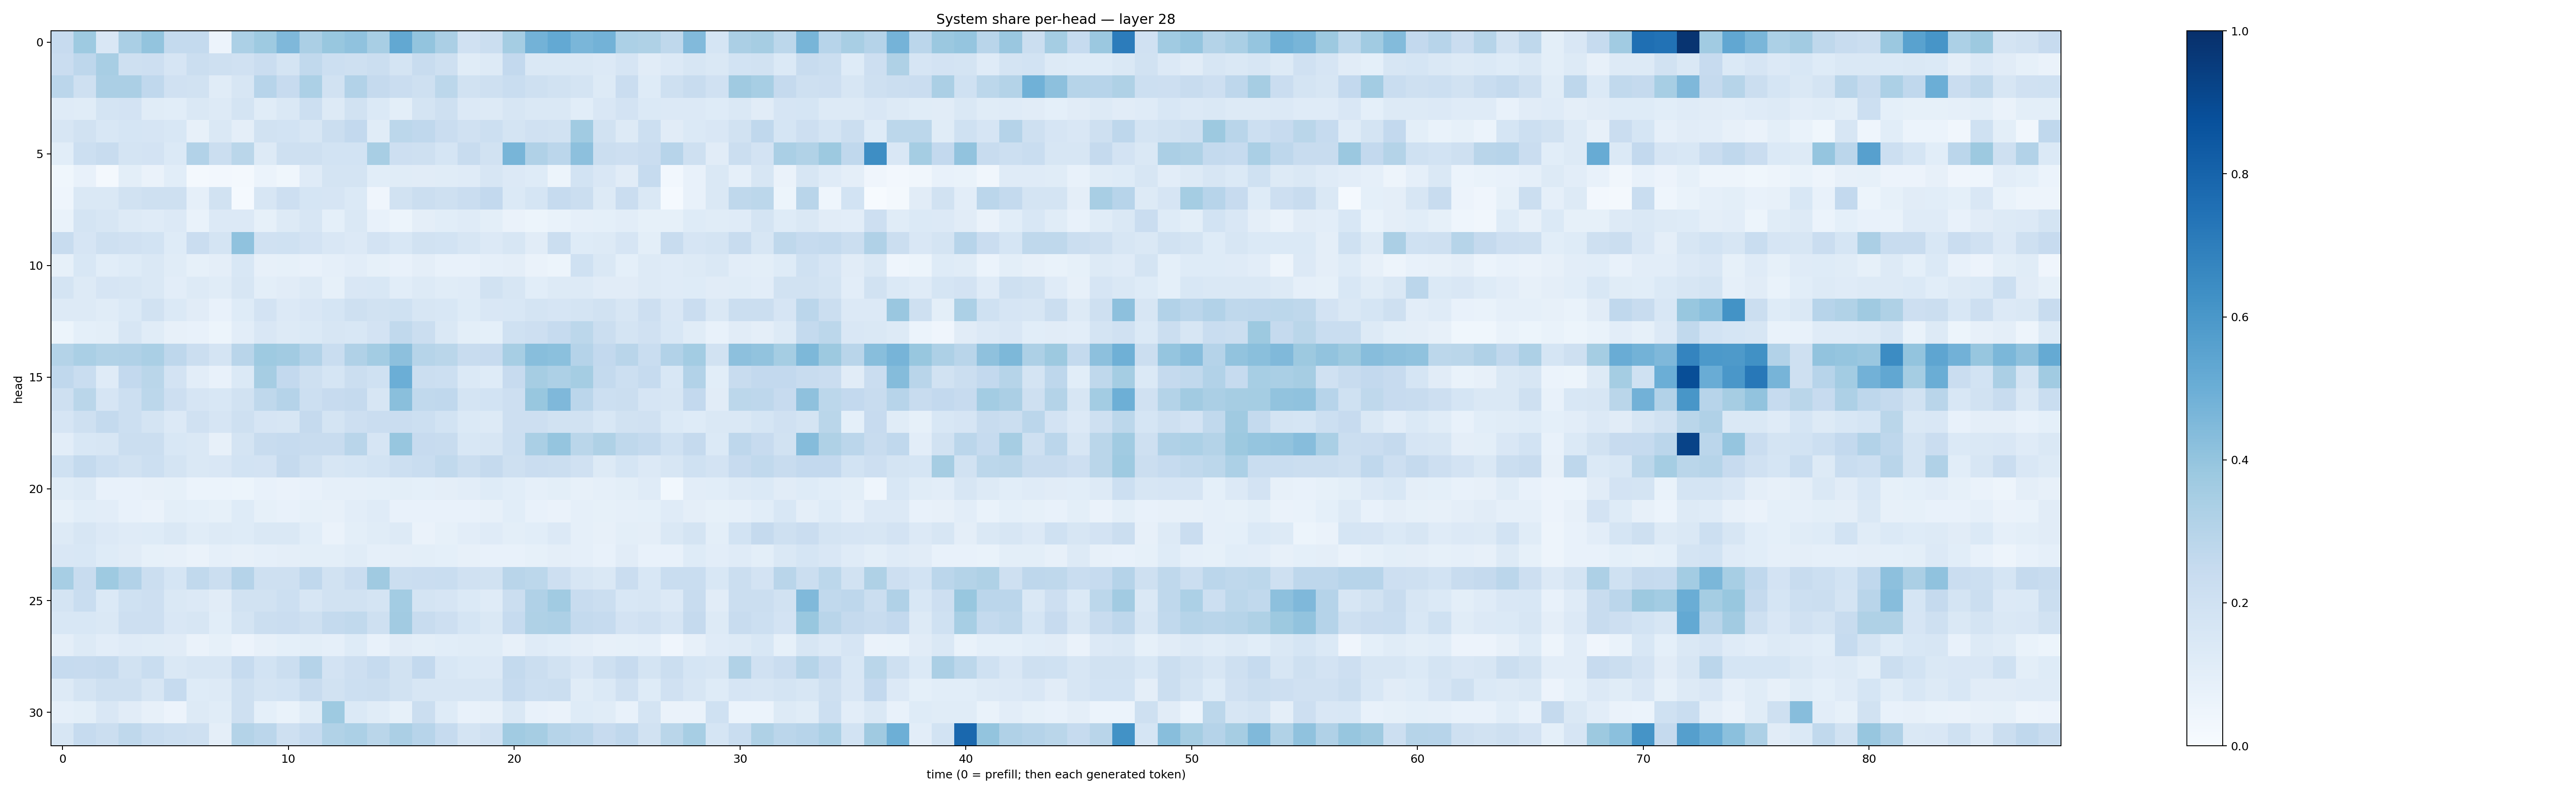

The file beside this chart, header and first rows:
0.24290702, 0.37360653, 0.15099481, 0.3394887, 0.40090486, 0.25427836, 0.25680247, 0.0551519, 0.32906717, 0.37170327, 0.45015866, 0.33553103, 0.38952112, 0.40874037, 0.34173813, 0.5273249, 0.39919287, 0.3359028, 0.19677977, 0.22154999, 0.3532961, 0.47914055, 0.5226883, 0.46272248
0.23, 0.2736, 0.3416, 0.2067, 0.2145, 0.167, 0.2219, 0.2081, 0.1992, 0.2271, 0.1738, 0.2638, 0.2174, 0.205, 0.2213, 0.1738, 0.2361, 0.2076, 0.1146, 0.1319, 0.2588, 0.1469, 0.1408, 0.1422
0.2851, 0.2107, 0.3359, 0.333, 0.2691, 0.1992, 0.1886, 0.1164, 0.1604, 0.2946, 0.2455, 0.3303, 0.1919, 0.3108, 0.2533, 0.2297, 0.2097, 0.2809, 0.1921, 0.2068, 0.2343, 0.2093, 0.1924, 0.1796
0.1177, 0.1137, 0.1773, 0.1802, 0.1169, 0.1064, 0.1472, 0.1263, 0.1781, 0.1168, 0.1447, 0.2186, 0.1271, 0.1914, 0.1392, 0.1013, 0.172, 0.2054, 0.1329, 0.1254, 0.1626, 0.1424, 0.1455, 0.1068
0.1605, 0.1895, 0.1556, 0.1706, 0.1673, 0.1557, 0.07986, 0.1419, 0.09481, 0.1883, 0.1848, 0.1576, 0.2199, 0.2608, 0.1166, 0.2812, 0.2677, 0.2294, 0.1962, 0.2153, 0.1722, 0.1981, 0.1914, 0.3656
0.1093, 0.2187, 0.2346, 0.1789, 0.1821, 0.1376, 0.3091, 0.2197, 0.2859, 0.1261, 0.2086, 0.206, 0.1845, 0.1864, 0.3417, 0.2136, 0.2109, 0.1683, 0.242, 0.1915, 0.4655, 0.3174, 0.2824, 0.4153
0.0358, 0.07344, 0.01993, 0.09864, 0.0626, 0.108, 0.02286, 0.0259, 0.02273, 0.05985, 0.03867, 0.1174, 0.1779, 0.1727, 0.1055, 0.1172, 0.1112, 0.1158, 0.1183, 0.159, 0.1352, 0.1228, 0.05406, 0.1859
0.04621, 0.1408, 0.1425, 0.1914, 0.2062, 0.208, 0.08934, 0.1937, 0.01392, 0.1597, 0.2112, 0.1708, 0.1673, 0.1389, 0.04005, 0.1919, 0.2207, 0.2104, 0.2287, 0.2607, 0.1389, 0.1684, 0.248, 0.2263
0.06979, 0.1736, 0.1571, 0.1263, 0.1207, 0.1345, 0.06686, 0.1333, 0.1351, 0.084, 0.1259, 0.1636, 0.09104, 0.148, 0.07328, 0.05406, 0.09597, 0.1056, 0.1205, 0.09901, 0.06495, 0.05299, 0.06962, 0.08628
0.2378, 0.1651, 0.2106, 0.1979, 0.1865, 0.1241, 0.2288, 0.1739, 0.4092, 0.1964, 0.2024, 0.1824, 0.1513, 0.1331, 0.1798, 0.1547, 0.1952, 0.1844, 0.1608, 0.1352, 0.164, 0.1113, 0.2262, 0.124
0.08531, 0.1537, 0.1082, 0.1248, 0.1451, 0.1139, 0.08254, 0.09691, 0.1547, 0.08078, 0.08257, 0.07517, 0.0883, 0.103, 0.08586, 0.07326, 0.0957, 0.07064, 0.07792, 0.08726, 0.09422, 0.06466, 0.05097, 0.2015
0.1736, 0.1294, 0.1655, 0.1603, 0.1429, 0.1038, 0.1277, 0.1154, 0.1612, 0.1003, 0.1122, 0.1292, 0.08271, 0.1488, 0.1546, 0.1086, 0.1259, 0.1154, 0.1186, 0.1924, 0.1609, 0.1086, 0.1257, 0.1311
0.131, 0.129, 0.1166, 0.1401, 0.1898, 0.1388, 0.1123, 0.07781, 0.1213, 0.1811, 0.1342, 0.1504, 0.1713, 0.2085, 0.1914, 0.1997, 0.1596, 0.1534, 0.1219, 0.1509, 0.1528, 0.1783, 0.1666, 0.1755
0.0525, 0.09139, 0.09867, 0.1611, 0.1143, 0.08146, 0.07597, 0.05255, 0.1033, 0.1497, 0.1302, 0.1387, 0.1574, 0.1533, 0.1831, 0.2634, 0.2198, 0.1462, 0.1003, 0.09139, 0.2016, 0.2125, 0.2466, 0.2775
0.3058, 0.3391, 0.3157, 0.3202, 0.3396, 0.276, 0.2258, 0.1784, 0.2911, 0.3741, 0.3599, 0.3087, 0.2319, 0.3195, 0.3586, 0.4142, 0.2973, 0.2876, 0.2414, 0.2425, 0.3454, 0.4296, 0.4211, 0.3042
0.2692, 0.2313, 0.1178, 0.259, 0.2863, 0.1819, 0.1053, 0.07289, 0.1376, 0.35, 0.2607, 0.208, 0.1698, 0.2212, 0.2007, 0.498, 0.2216, 0.2164, 0.1396, 0.1232, 0.2427, 0.3495, 0.3271, 0.3544
0.2091, 0.2883, 0.1647, 0.2161, 0.2803, 0.2124, 0.1666, 0.1536, 0.1949, 0.2708, 0.302, 0.2174, 0.2432, 0.252, 0.1593, 0.4229, 0.264, 0.2678, 0.1765, 0.187, 0.2127, 0.387, 0.4496, 0.285
0.1644, 0.2056, 0.254, 0.2153, 0.1775, 0.1345, 0.1971, 0.1661, 0.2087, 0.1653, 0.1629, 0.2507, 0.1782, 0.2114, 0.2292, 0.2268, 0.2176, 0.1871, 0.1387, 0.1283, 0.2135, 0.2111, 0.1945, 0.1875
0.1039, 0.1531, 0.1624, 0.2203, 0.2224, 0.1528, 0.1474, 0.08026, 0.172, 0.2393, 0.2469, 0.237, 0.236, 0.2905, 0.1647, 0.392, 0.2426, 0.2345, 0.1561, 0.1575, 0.2156, 0.3361, 0.3959, 0.2854
0.2, 0.2559, 0.2177, 0.1914, 0.2181, 0.1755, 0.1463, 0.1519, 0.1863, 0.1836, 0.2539, 0.2067, 0.1625, 0.1688, 0.1838, 0.2178, 0.2336, 0.2627, 0.2199, 0.2518, 0.2079, 0.2278, 0.2237, 0.1981
0.1167, 0.1254, 0.07406, 0.07087, 0.07913, 0.08569, 0.06178, 0.05901, 0.05199, 0.0707, 0.06389, 0.07708, 0.08653, 0.08805, 0.08987, 0.09951, 0.09037, 0.09496, 0.1016, 0.1227, 0.1093, 0.08861, 0.09966, 0.08024
0.08211, 0.1057, 0.1045, 0.07651, 0.06536, 0.09899, 0.09138, 0.0838, 0.1222, 0.08445, 0.07083, 0.08581, 0.07893, 0.1019, 0.1201, 0.07419, 0.07642, 0.07222, 0.07185, 0.0794, 0.1094, 0.07717, 0.06503, 0.0872
0.1291, 0.1585, 0.1349, 0.1193, 0.1232, 0.1431, 0.1159, 0.1287, 0.1219, 0.1453, 0.1411, 0.1091, 0.06512, 0.1012, 0.1149, 0.1301, 0.06532, 0.0842, 0.1043, 0.1181, 0.09856, 0.1089, 0.1336, 0.08652
0.1504, 0.1537, 0.122, 0.1095, 0.08311, 0.07984, 0.06497, 0.08714, 0.07834, 0.08841, 0.0961, 0.1007, 0.09799, 0.1135, 0.08761, 0.09759, 0.09817, 0.09213, 0.07906, 0.07516, 0.07774, 0.08561, 0.09677, 0.08943
0.3451, 0.2389, 0.374, 0.3108, 0.2255, 0.1708, 0.2639, 0.2189, 0.3044, 0.2041, 0.2086, 0.2689, 0.1934, 0.2283, 0.3707, 0.2233, 0.2296, 0.2321, 0.196, 0.1932, 0.2918, 0.2778, 0.2124, 0.1567
0.1759, 0.2312, 0.1372, 0.2022, 0.2119, 0.1476, 0.1329, 0.112, 0.1897, 0.1911, 0.2167, 0.1601, 0.1924, 0.1949, 0.1747, 0.3566, 0.1763, 0.1648, 0.1372, 0.1175, 0.2264, 0.3187, 0.3664, 0.2361
0.1529, 0.1555, 0.1442, 0.211, 0.2139, 0.1506, 0.1589, 0.1083, 0.1727, 0.2222, 0.229, 0.2078, 0.2569, 0.2635, 0.2079, 0.3595, 0.2404, 0.2114, 0.1686, 0.1473, 0.2492, 0.3229, 0.3276, 0.254
0.09453, 0.1317, 0.1024, 0.1198, 0.1167, 0.1126, 0.06306, 0.08325, 0.05835, 0.08109, 0.09322, 0.1015, 0.08879, 0.1246, 0.07286, 0.1122, 0.1004, 0.1087, 0.116, 0.1156, 0.08045, 0.1198, 0.1079, 0.09475
0.2478, 0.2422, 0.252, 0.1883, 0.2319, 0.1453, 0.1587, 0.1597, 0.2493, 0.1847, 0.2247, 0.3038, 0.1802, 0.2117, 0.2465, 0.1914, 0.2586, 0.1548, 0.1381, 0.1361, 0.2552, 0.2203, 0.1928, 0.1502
0.1293, 0.1791, 0.2109, 0.2076, 0.1566, 0.2468, 0.1241, 0.1287, 0.2094, 0.1728, 0.1851, 0.2368, 0.1929, 0.2174, 0.2259, 0.1941, 0.1604, 0.1631, 0.1593, 0.1571, 0.2471, 0.2182, 0.2194, 0.1145
0.08915, 0.09972, 0.152, 0.11, 0.07842, 0.05566, 0.1261, 0.1167, 0.205, 0.09364, 0.06967, 0.1161, 0.3723, 0.1385, 0.1154, 0.0833, 0.2206, 0.1228, 0.07518, 0.08202, 0.1441, 0.07244, 0.06542, 0.1244
0.1567, 0.2488, 0.223, 0.2698, 0.2311, 0.2172, 0.2109, 0.09762, 0.3048, 0.2827, 0.208, 0.2482, 0.3164, 0.3304, 0.2874, 0.3331, 0.2966, 0.25, 0.1797, 0.1967, 0.3658, 0.3509, 0.2996, 0.2851
